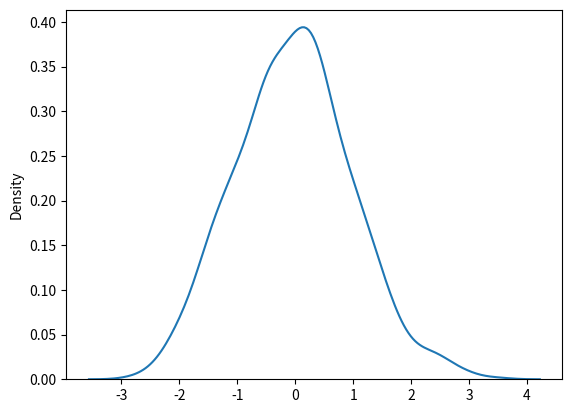

Python code for this plot:


"""Normal Distribution
The Normal Distribution is one of the most important distributions.

It is also called the Gaussian Distribution after the German mathematician Carl Friedrich Gauss.

It fits the probability distribution of many events, eg. IQ Scores, Heartbeat etc.

Use the random.normal() method to get a Normal Data Distribution.

It has three parameters:

loc - (Mean) where the peak of the bell exists.

scale - (Standard Deviation) how flat the graph distribution should be.

size - The shape of the returned array."""

#Generate a random normal distribution of size 2x3:
from numpy import random

# x = random.normal(size=(2,3))
# print(x)


#Generate a random normal distribution of size 2x3 with mean at 1 and standard deviation of 2:

# x = random.normal(loc=1, scale=2, size=(2,3))
# print(x)


"""Visualization of Normal Distribution"""

from numpy import random
import matplotlib.pyplot as plt
import seaborn as sns

sns.distplot(random.normal(size=1000), hist=False)

plt.show()